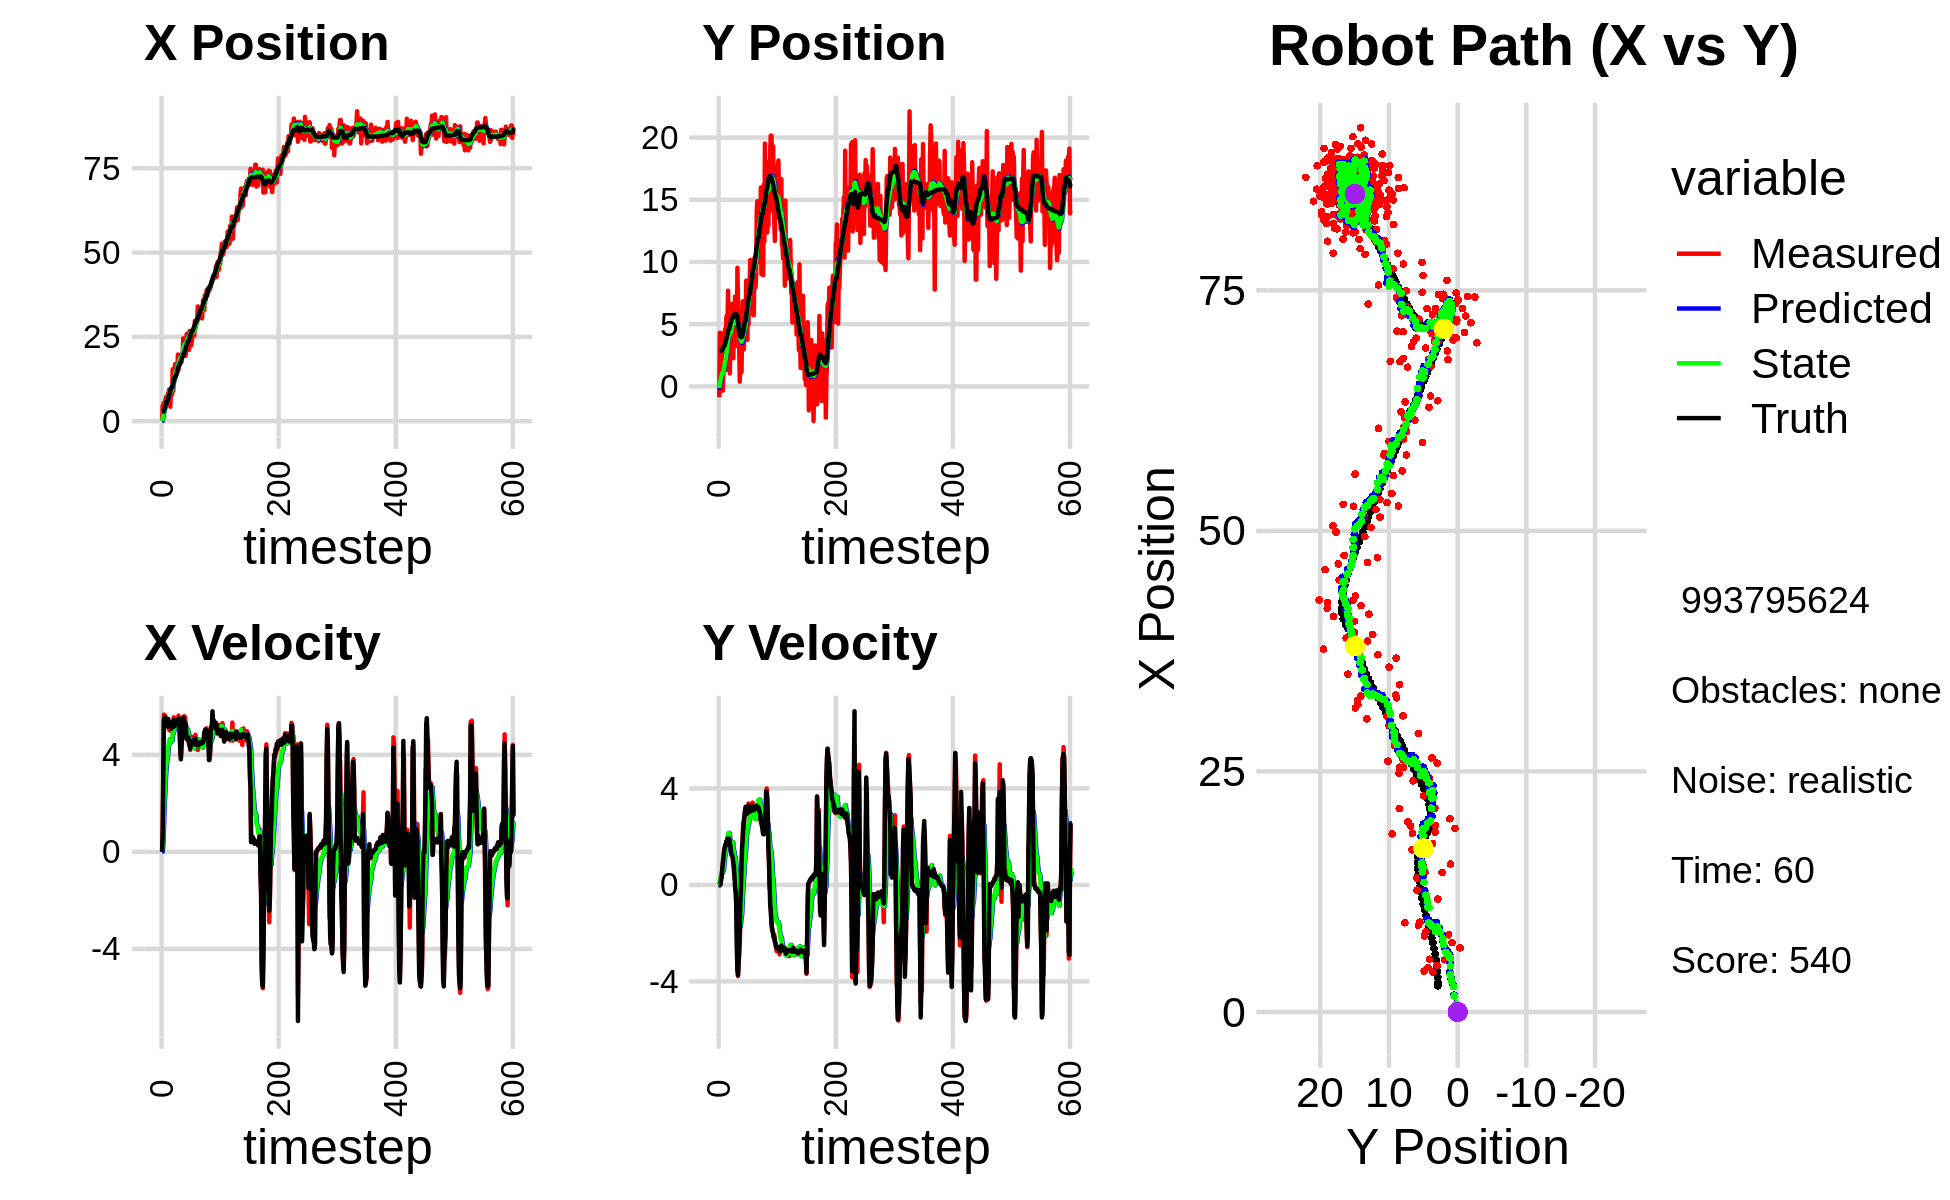

Data behind this chart, as committed beside it:
2.184655661063402421e-01, -8.716073028273759737e-01, 0.000000000000000000e+00, 0.000000000000000000e+00, 0.000000000000000000e+00, 0.000000000000000000e+00, 0.000000000000000000e+00, 0.000000000000000000e+00, 2.042445615789407684e-02, -7.051552888444249934e-02, 0.000000000000000000e+00, 0.000000000000000000e+00, 2.730503797148549960e+00, 2.879518033030740387e+00, 0.000000000000000000e+00, 0.000000000000000000e+00, 0.000000000000000000e+00, -2.239451569039374590e-04
2.184655661063402421e-01, -8.716073028273759737e-01, 0.000000000000000000e+00, -0.000000000000000000e+00, 2.042445615789407684e-02, -7.051552888444249934e-02, 0.000000000000000000e+00, 0.000000000000000000e+00, 4.721530437025321658e-02, -1.306703505780289487e-01, 3.581657105136321333e-03, -2.039629072598990456e-02, 2.730503797148549960e+00, 2.879518033030740387e+00, 0.000000000000000000e+00, 0.000000000000000000e+00, 0.000000000000000000e+00, 4.614343633875250816e-04
4.616038441049864716e+00, 4.309376958810208436e+00, 8.239999542980411817e-01, 2.772877230078352726e-04, 4.757347008076685119e-02, -1.327099796506279461e-01, 3.581657105136321333e-03, -2.039629072598990456e-02, 8.390224961088663669e-01, 1.948803398302627887e-01, 2.509941846077245464e-01, 1.484957462589181487e-01, 2.764378309352915064e+00, 2.879517200972520730e+00, 8.000000000000000444e-01, 0.000000000000000000e+00, 8.000000119209289551e-01, -3.365142329130321741e-04
4.616038441049864716e+00, 4.309376958810208436e+00, 3.298978392348495436e+00, 1.194698366359019104e-02, 8.641219145696388271e-01, 2.097299144561546036e-01, 2.509941846077245464e-01, 1.484957462589181487e-01, 1.679293442684989035e+00, 5.019059599390509607e-01, 7.920768724813500583e-01, 3.073576282244322444e-01, 2.764378309352915064e+00, 2.879517200972520730e+00, 3.200000000000000178e+00, 1.899999999999999953e-02, 3.200000047683715820e+00, -3.621403360739350319e-03
5.432087659400852253e+00, 1.902458881938568380e+00, 5.660302561078236039e+00, 1.747716418601328869e-01, 1.758501129933124130e+00, 5.326417227614941297e-01, 7.920768724813500583e-01, 3.073576282244322444e-01, 2.671368846559155408e+00, 6.249730540900898523e-01, 1.592708684521058959e+00, 3.529480054320018323e-01, 3.048123121019395754e+00, 2.880827462331767563e+00, 5.437000000000000277e+00, 2.049999999999999878e-01, 5.440999984741210938e+00, -3.086692467331886292e-02
4.155582249019214025e+00, 3.615555032370870059e+00, 5.467969047704050567e+00, 4.190140244536953440e-01, 2.830639715011261437e+00, 6.602678546332900744e-01, 1.592708684521058959e+00, 3.529480054320018323e-01, 3.256359776701280850e+00, 8.784115651252067947e-01, 2.169511825894927526e+00, 5.159539119488742998e-01, 3.605213880102570823e+00, 2.897282346614871162e+00, 5.511000000000000121e+00, 3.320000000000000173e-01, 5.520999908447265625e+00, -7.648117840290069580e-02
4.858425139940197646e+00, 3.008479549121269248e+00, 5.618527658269526270e+00, 4.305514287035761001e-01, 3.473310959290773603e+00, 9.300069563200942246e-01, 2.169511825894927526e+00, 5.159539119488742998e-01, 3.893908398949530447e+00, 1.075496490246598880e+00, 2.695476845108895514e+00, 6.143391734369660906e-01, 4.239289045227703667e+00, 2.943538039160454201e+00, 5.564000000000000057e+00, 6.280000000000000027e-01, 5.598999977111816406e+00, -7.648117840290069580e-02
6.662205099544646458e+00, -3.477602610902412739e-01, 5.558596059529773648e+00, 7.351581022512044816e-01, 4.163456083460419954e+00, 1.136930407590295511e+00, 2.695476845108895514e+00, 6.143391734369660906e-01, 4.776761012062462619e+00, 1.036793712352966468e+00, 3.192956634846660702e+00, 5.510660938623699323e-01, 4.768822431050046440e+00, 3.008500038716678038e+00, 5.378999999999999559e+00, 9.230000000000000426e-01, 5.458000183105468750e+00, -1.314929425716400146e-01
7.213679432266528302e+00, 8.328647155606002661e-01, 5.279383110762884357e+00, 9.546394680137417765e-01, 5.096056675547128378e+00, 1.091900321739203372e+00, 3.192956634846660702e+00, 5.510660938623699323e-01, 5.601170993319554370e+00, 1.097393423847951910e+00, 3.569113950876215302e+00, 5.978138400824242193e-01, 5.389714002406628346e+00, 3.118133499732679059e+00, 5.447000000000000064e+00, 1.092999999999999972e+00, 5.554999828338623047e+00, -1.788910180330276489e-01
5.489021837115272362e+00, 4.097070857267191002e+00, 5.163681109987080298e+00, 1.250747193767075549e+00, 5.958082388407175856e+00, 1.157174807856194310e+00, 3.569113950876215302e+00, 5.978138400824242193e-01, 5.935668031847436410e+00, 1.408431310774056477e+00, 3.765075892139833069e+00, 8.631252043199681978e-01, 6.004391431843070670e+00, 3.262898786727998601e+00, 5.267999999999999794e+00, 1.364000000000000101e+00, 5.441999912261962891e+00, -2.376430779695510864e-01
5.489021837115272362e+00, 4.097070857267191002e+00, 5.229685336271469254e+00, 1.487063578026595279e+00, 6.312175621061419939e+00, 1.494743831206053253e+00, 3.765075892139833069e+00, 8.631252043199681978e-01, 6.214810446435397928e+00, 1.719876335342971796e+00, 3.927968105353969008e+00, 1.105875631762112121e+00, 6.004391431843070670e+00, 3.262898786727998601e+00, 5.173000000000000043e+00, 1.504999999999999893e+00, 5.388000011444091797e+00, -2.770383358001708984e-01
8.358197211858511722e+00, 4.637958063132432862e+00, 5.314175693854577887e+00, 1.590202796212072389e+00, 6.607607256970794651e+00, 1.830463898519183008e+00, 3.927968105353969008e+00, 1.105875631762112121e+00, 7.010493698792391370e+00, 2.061795473830356329e+00, 4.193396097580827764e+00, 1.340129813457301200e+00, 6.601803540628093714e+00, 3.430298342542683177e+00, 5.480999999999999872e+00, 1.629000000000000004e+00, 5.717999935150146484e+00, -2.907574772834777832e-01
8.025619029495786094e+00, 1.312534763580738728e+00, 5.458375103872634249e+00, 1.710128306653023067e+00, 7.429833308550474413e+00, 2.195808455176086582e+00, 4.193396097580827764e+00, 1.340129813457301200e+00, 7.601461190558336689e+00, 2.154890408982643280e+00, 4.391625639328287534e+00, 1.344631132476995283e+00, 7.225914716510589919e+00, 3.616637422358164322e+00, 5.169999999999999929e+00, 1.618000000000000105e+00, 5.416999816894531250e+00, -3.036167621612548828e-01
9.339164614344685589e+00, 5.484457089133997876e+00, 5.031403262629439155e+00, 1.719147834188657686e+00, 8.040623754491164732e+00, 2.289353522230342719e+00, 4.391625639328287534e+00, 1.344631132476995283e+00, 8.322575612433569248e+00, 2.541621359192806295e+00, 4.535717405850136608e+00, 1.585888932924949257e+00, 7.720341443618052857e+00, 3.771669937691088936e+00, 5.253999999999999559e+00, 1.796000000000000041e+00, 5.552000045776367188e+00, -3.292468488216400146e-01
9.019357621430906136e+00, 5.719716980204876400e+00, 5.302041333649520460e+00, 1.811620416758001673e+00, 8.776147353018583175e+00, 2.700210252485301332e+00, 4.535717405850136608e+00, 1.585888932924949257e+00, 8.857084991986496902e+00, 2.930684547053460598e+00, 4.650651978794604346e+00, 1.795040513130495619e+00, 8.323206662863626093e+00, 3.976159407398581092e+00, 5.168000000000000149e+00, 1.828999999999999959e+00, 5.481999874114990234e+00, -3.292468488216400146e-01
4.264341115378815772e+00, 4.884895994836227828e+00, 5.180912023473086769e+00, 1.855035636291723522e+00, 9.322150189865958225e+00, 3.110188598366510071e+00, 4.650651978794604346e+00, 1.795040513130495619e+00, 8.355444292739544920e+00, 3.241154120588435994e+00, 4.500518506060330104e+00, 1.907249399030109371e+00, 8.923477888169299987e+00, 4.190468504706487352e+00, 5.341000000000000192e+00, 1.923000000000000043e+00, 5.676000118255615234e+00, -3.438299596309661865e-01
9.276498779511145543e+00, 7.695095493111733020e+00, 4.969975183260010532e+00, 1.820768524540671729e+00, 8.805496143345578730e+00, 3.431879060491446864e+00, 4.500518506060330104e+00, 1.907249399030109371e+00, 8.918094852270549211e+00, 3.732269296892610999e+00, 4.585083312462002958e+00, 2.142589698849051150e+00, 9.525362729566605680e+00, 4.410015776009406530e+00, 5.131000000000000227e+00, 1.903999999999999915e+00, 5.473000049591064453e+00, -3.511688411235809326e-01
7.896593570584884425e+00, 4.845942749321038967e+00, 5.088211859064855958e+00, 1.904623330381438162e+00, 9.376603183516749596e+00, 3.946528266777516336e+00, 4.585083312462002958e+00, 2.142589698849051150e+00, 9.108867693915666308e+00, 3.996431988623725839e+00, 4.588490958021984589e+00, 2.159425966228157190e+00, 1.001316714285395015e+01, 4.592166616370506382e+00, 5.078000000000000291e+00, 1.901999999999999913e+00, 5.421999931335449219e+00, -3.581750392913818359e-01
7.896593570584884425e+00, 4.845942749321038967e+00, 5.083753380818450296e+00, 1.853205365667943694e+00, 9.567716789717865211e+00, 4.212374585246541514e+00, 4.588490958021984589e+00, 2.159425966228157190e+00, 9.262239538167847286e+00, 4.239026814443816349e+00, 4.582430293442978808e+00, 2.150593016049485051e+00, 1.001316714285395015e+01, 4.592166616370506382e+00, 5.275000000000000355e+00, 1.921000000000000041e+00, 5.613999843597412109e+00, -3.495643436908721924e-01
1.536949229236902781e+01, 1.042815282282598677e+00, 5.364438382114145476e+00, 1.789365311341718723e+00, 9.720482567512144456e+00, 4.454086116048764588e+00, 4.582430293442978808e+00, 2.150593016049485051e+00, 1.085998090149097983e+01, 4.187538579832436270e+00, 4.937069371115428318e+00, 1.897523612458830389e+00, 1.061177515968232576e+01, 4.812249495066152960e+00, 5.251999999999999780e+00, 1.752000000000000002e+00, 5.537000179290771484e+00, -3.219550848007202148e-01
8.958591461123802446e+00, 3.733566358196648949e+00, 5.352106329457869904e+00, 1.785251824398825793e+00, 1.135368783860252329e+01, 4.377290941078319619e+00, 4.937069371115428318e+00, 1.897523612458830389e+00, 1.090304344121294378e+01, 4.324295854573756870e+00, 4.888279180293574555e+00, 1.843162819790205686e+00, 1.121489596299543301e+01, 5.019277288421811534e+00, 5.328999999999999737e+00, 1.631999999999999895e+00, 5.572999954223632812e+00, -3.219550848007202148e-01
1.173715885676235082e+01, 2.887359573557816805e+00, 5.548767032700403945e+00, 1.553006562751660713e+00, 1.139187135924230176e+01, 4.508612136552777372e+00, 4.888279180293574555e+00, 1.843162819790205686e+00, 1.148818094603440265e+01, 4.374699285148874850e+00, 4.993310018181508880e+00, 1.705125731867111138e+00, 1.183045840249071112e+01, 5.199615194266932861e+00, 5.442000000000000171e+00, 1.405000000000000027e+00, 5.620999813079833984e+00, -2.729003727436065674e-01
1.266923938695280860e+01, 5.902185155665867100e+00, 5.323594369737442378e+00, 1.304110195139141393e+00, 1.198751194785255336e+01, 4.545211858335585831e+00, 4.993310018181508880e+00, 1.705125731867111138e+00, 1.213529260614074268e+01, 4.617830965791224429e+00, 5.068203038410958428e+00, 1.724443915859393606e+00, 1.244521403275771299e+01, 5.354609443979937211e+00, 5.169999999999999929e+00, 1.235000000000000098e+00, 5.315000057220458984e+00, -2.402370721101760864e-01
1.685250353807030166e+01, 6.630548312383896636e+00, 5.260027213990265516e+00, 1.247778503134296058e+00, 1.264211290998183834e+01, 4.790275357377163701e+00, 5.068203038410958428e+00, 1.724443915859393606e+00, 1.347440344802649115e+01, 4.892862899402720345e+00, 5.279328884978562897e+00, 1.760702060431417859e+00, 1.304281878482424517e+01, 5.496097280823114772e+00, 5.248000000000000220e+00, 1.233000000000000096e+00, 5.390999794006347656e+00, -2.329138070344924927e-01
1.685250353807030166e+01, 6.630548312383896636e+00, 5.462695981066312712e+00, 1.176730476654840318e+00, 1.400233633652434762e+01, 5.068933105445862175e+00, 5.279328884978562897e+00, 1.760702060431417859e+00, 1.456807272536484454e+01, 5.144977787860173457e+00, 5.429528114256095606e+00, 1.764659880430941463e+00, 1.304281878482424517e+01, 5.496097280823114772e+00, 5.389999999999999680e+00, 1.129000000000000004e+00, 5.506999969482421875e+00, -2.121699601411819458e-01
1.450424116827992727e+01, 2.256010009431591801e+00, 5.403866293743731397e+00, 9.457408466478155473e-01, 1.511102553679045357e+01, 5.321443775903267337e+00, 5.429528114256095606e+00, 1.764659880430941463e+00, 1.499116549957795996e+01, 5.051724333577054082e+00, 5.399371308955644544e+00, 1.463185961979139638e+00, 1.365648341177393021e+01, 5.629224016953302545e+00, 5.400000000000000355e+00, 9.080000000000000293e-01, 5.475999832153320312e+00, -1.732572019100189209e-01
1.393206545707827360e+01, 5.959303005940160602e+00, 5.268562943967226353e+00, 6.375697655956426013e-01, 1.553110263047352468e+01, 5.198042929774968179e+00, 5.399371308955644544e+00, 1.463185961979139638e+00, 1.521249053828085884e+01, 5.201949525110255657e+00, 5.311304376900877422e+00, 1.384288276834519049e+00, 1.427608942961735039e+01, 5.739966108200104777e+00, 5.416000000000000369e+00, 7.820000000000000284e-01, 5.472000122070312500e+00, -1.204283908009529114e-01
1.451369568661220377e+01, 4.743707372857718596e+00, 5.455358671426738582e+00, 2.888404527730670801e-01, 1.574362097597094667e+01, 5.340378352793707428e+00, 5.311304376900877422e+00, 1.384288276834519049e+00, 1.550920136242592129e+01, 5.230502383124683519e+00, 5.276852438916282750e+00, 1.185727905147505812e+00, 1.489764857234673201e+01, 5.818164064178080075e+00, 5.370000000000000107e+00, 3.549999999999999822e-01, 5.381999969482421875e+00, -5.289679765701293945e-02
1.974682879450540440e+01, 7.222003891478866677e+00, 5.378466707275503467e+00, 2.847693162854922355e-01, 1.603688660631754814e+01, 5.349075173639434411e+00, 5.276852438916282750e+00, 1.185727905147505812e+00, 1.676731767003635198e+01, 5.427960665931703232e+00, 5.453712963468724695e+00, 1.160537081822281547e+00, 1.551512598976986190e+01, 5.846356823526467572e+00, 5.399000000000000021e+00, -7.699999999999999900e-02, 5.400000095367431641e+00, -5.289679765701293945e-02
1.520380371799500097e+01, 5.032824351800047502e+00, 5.618001294046910843e+00, -1.498671871068948946e-01, 1.731268896638322374e+01, 5.544014374113931609e+00, 5.453712963468724695e+00, 1.160537081822281547e+00, 1.690714349593034527e+01, 5.427080967636191744e+00, 5.383387223124209697e+00, 9.348520406629148294e-01, 1.614014697032741452e+01, 5.825589611828105419e+00, 5.488999999999999879e+00, -2.859999999999999765e-01, 5.495999813079833984e+00, 2.666992135345935822e-02
1.868894934624217541e+01, 3.257831527584670539e+00, 5.345091860605701406e+00, -5.269079557098120814e-01, 1.744548221824276624e+01, 5.520566171702482983e+00, 5.383387223124209697e+00, 9.348520406629148294e-01, 1.768715367765394930e+01, 5.268935119862174332e+00, 5.432822394567812019e+00, 5.841977988491455775e-01, 1.666724085774494668e+01, 5.768079712025493855e+00, 5.500000000000000000e+00, -8.760000000000000009e-01, 5.568999767303466797e+00, 9.826043993234634399e-02
1.868894934624217541e+01, 3.257831527584670539e+00, 5.206304515703410907e+00, -1.651616215395452558e+00, 1.823043591711073219e+01, 5.327354899747088979e+00, 5.432822394567812019e+00, 5.841977988491455775e-01, 1.831030748098895344e+01, 5.042107473680755625e+00, 5.422155166021974004e+00, 1.291676832562070887e-01, 1.666724085774494668e+01, 5.768079712025493855e+00, 4.863999999999999879e+00, -2.648000000000000131e+00, 5.538000106811523438e+00, 3.071917593479156494e-01
1.851543533778505335e+01, 9.529869510908609342e+00, 4.151966188918897238e+00, -3.443314296171008149e+00, 1.885252299759115147e+01, 5.055024242006376234e+00, 5.422155166021974004e+00, 1.291676832562070887e-01, 1.873128859906158183e+01, 5.156432039666149159e+00, 5.234536884202352525e+00, -1.431609164882460816e-01, 1.726464724499865255e+01, 5.554980709466262212e+00, 4.269000000000000128e+00, -3.540999999999999925e+00, 5.546999931335449219e+00, 6.923658847808837891e-01
1.857475864897787687e+01, 6.598199679740050172e+00, 3.871308979489852309e+00, -3.786184276047525721e+00, 1.925474228748181815e+01, 5.142115948017324634e+00, 5.234536884202352525e+00, -1.431609164882460816e-01, 1.906235722843652169e+01, 5.023044185851117227e+00, 5.019192158530462855e+00, -6.024368022613026952e-01, 1.775351405079349831e+01, 5.148811771707331175e+00, 3.815999999999999837e+00, -3.733999999999999986e+00, 5.337999820709228516e+00, 7.742820978164672852e-01
1.749393862472458139e+01, 3.636802746691787380e+00, 4.276414311106204735e+00, -3.219765736182133686e+00, 1.956427644428956825e+01, 4.962800505624986869e+00, 5.019192158530462855e+00, -6.024368022613026952e-01, 1.912680599221539524e+01, 4.707402805462572282e+00, 4.827157278352767200e+00, -1.071025251288892921e+00, 1.819761729199836608e+01, 4.725377752707927925e+00, 4.320000000000000284e+00, -3.253000000000000114e+00, 5.407999992370605469e+00, 6.453624963760375977e-01
1.937294995747822313e+01, 3.256899430863080092e+00, 4.975602832174083723e+00, -2.589258536202606820e+00, 1.960952172005067240e+01, 4.600300280333683212e+00, 4.827157278352767200e+00, -1.071025251288892921e+00, 1.956968548156853771e+01, 4.411035608248059958e+00, 4.836956441349026470e+00, -1.376396385334423433e+00, 1.861271739015113624e+01, 4.414171292153904247e+00, 4.700000000000000178e+00, -2.874000000000000110e+00, 5.508999824523925781e+00, 4.798269569873809814e-01
1.908259318009600491e+01, 3.835649038389423726e-01, 4.689077283848700262e+00, -2.440153242459242477e+00, 2.005338112570343867e+01, 4.273395969714617770e+00, 4.836956441349026470e+00, -1.376396385334423433e+00, 1.985697020278307789e+01, 3.929663760417257290e+00, 4.774175983246117028e+00, -1.762667927194798700e+00, 1.917685008038196770e+01, 4.133144332462308945e+00, 5.163999999999999702e+00, -1.814999999999999947e+00, 5.473999977111816406e+00, 4.798269569873809814e-01
2.451889634126853679e+01, 4.425252272136170895e+00, 5.530641693215567756e+00, -1.498299929869781666e+00, 2.033438780110768818e+01, 3.753396967697777420e+00, 4.774175983246117028e+00, -1.762667927194798700e+00, 2.118618218851358037e+01, 3.817709937749127036e+00, 5.060981907568704585e+00, -1.683901676131455361e+00, 1.979144358587991803e+01, 3.978538705698827727e+00, 5.538999999999999702e+00, -6.740000000000000435e-01, 5.579999923706054688e+00, 2.645587623119354248e-01
2.451889634126853679e+01, 4.425252272136170895e+00, 5.319880221667448339e+00, -2.753269526536699097e-01, 2.169228037927044994e+01, 3.649319770135981411e+00, 5.060981907568704585e+00, -1.683901676131455361e+00, 2.225669448505639991e+01, 3.791230264170000197e+00, 5.220421918239715353e+00, -1.428078889891196024e+00, 1.979144358587991803e+01, 3.978538705698827727e+00, 5.445000000000000284e+00, -1.089999999999999997e-01, 5.446000099182128906e+00, 5.170821771025657654e-02
2.008536624892676770e+01, 1.127484752873398666e+00, 5.593123705577406568e+00, 6.690702905867401684e-01, 2.277873667688037074e+01, 3.648422375180880639e+00, 5.220421918239715353e+00, -1.428078889891196024e+00, 2.226788009360011955e+01, 3.596485476525388858e+00, 5.152764438866356933e+00, -1.262032987860032485e+00, 2.042064928955542413e+01, 3.954023792493599476e+00, 5.365000000000000213e+00, 7.770000000000000240e-01, 5.421000003814697266e+00, -1.190579757094383240e-01
2.382435083351025185e+01, 4.117897010520514378e+00, 5.566313078490550126e+00, 1.342845035752417093e+00, 2.278315653748675373e+01, 3.470282177739385521e+00, 5.152764438866356933e+00, -1.262032987860032485e+00, 2.300490535113491575e+01, 3.676344536603818547e+00, 5.254782349038642941e+00, -8.349505043166965956e-01, 2.103756403875517478e+01, 4.034906342261020740e+00, 5.352999999999999758e+00, 1.542000000000000037e+00, 5.571000099182128906e+00, -2.367218136787414551e-01
1.931777572610788596e+01, 6.840960575659859266e+00, 5.329817084785793746e+00, 1.997977188036854423e+00, 2.353038358603878066e+01, 3.592849486172148943e+00, 5.254782349038642941e+00, -8.349505043166965956e-01, 2.270927077081694634e+01, 3.999091356715954060e+00, 5.079864265149080182e+00, -2.218193020172934959e-01, 2.155315661396635818e+01, 4.171292616646188556e+00, 5.227000000000000313e+00, 1.852000000000000091e+00, 5.545000076293945312e+00, -3.586548268795013428e-01
2.119415569286917389e+01, 3.317909314335733661e+00, 5.229907282594897566e+00, 2.562624521466121408e+00, 2.321725719733185400e+01, 3.976909426514224855e+00, 5.079864265149080182e+00, -2.218193020172934959e-01, 2.282787915771131537e+01, 4.100425107345563092e+00, 5.011370333353113438e+00, 1.557364294396236803e-01, 2.214658427214889613e+01, 4.399284912668050218e+00, 4.961000000000000298e+00, 2.342999999999999972e+00, 5.486999988555908203e+00, -4.556110203266143799e-01
2.586679840047536416e+01, 2.982765390274850770e+00, 4.862628487427775426e+00, 2.382660021934341454e+00, 2.332901619104662672e+01, 4.115998750289525887e+00, 5.011370333353113438e+00, 1.557364294396236803e-01, 2.381917024299890073e+01, 4.171380001492883238e+00, 5.102659324493182602e+00, 4.222700694692670398e-01, 2.270569109926897866e+01, 4.677910640331839787e+00, 4.644999999999999574e+00, 2.662999999999999812e+00, 5.354000091552734375e+00, -4.556110203266143799e-01
2.402798843317527400e+01, 6.471306040545153238e+00, 4.804685391545406858e+00, 2.821733967943659049e+00, 2.432943617544821890e+01, 4.213607008439810286e+00, 5.102659324493182602e+00, 4.222700694692670398e-01, 2.425747947103014113e+01, 4.522360563301496938e+00, 5.048873674733355799e+00, 9.127512122755070401e-01, 2.323945879901832967e+01, 4.994492246156890580e+00, 4.655000000000000249e+00, 2.857000000000000206e+00, 5.460999965667724609e+00, -5.310199856758117676e-01
2.427212810504705232e+01, 4.085702254298219316e+00, 4.754844330172411482e+00, 3.068507045642498987e+00, 2.476236683850347831e+01, 4.613635684529048042e+00, 5.048873674733355799e+00, 9.127512122755070401e-01, 2.465363670211409541e+01, 4.707994293652394191e+00, 4.987328106871028233e+00, 1.204024053000301020e+00, 2.368425250008618477e+01, 5.281505778038209975e+00, 4.658000000000000362e+00, 3.061999999999999833e+00, 5.573999881744384766e+00, -5.730946660041809082e-01
2.427212810504705232e+01, 4.085702254298219316e+00, 4.586113006904363409e+00, 3.090059838964775096e+00, 2.515236951280119726e+01, 4.828396698952424515e+00, 4.987328106871028233e+00, 1.204024053000301020e+00, 2.496265470722001822e+01, 4.890842965865953573e+00, 4.894061329538459404e+00, 1.442443142747114493e+00, 2.368425250008618477e+01, 5.281505778038209975e+00, 4.716000000000000192e+00, 3.240000000000000213e+00, 5.722000122070312500e+00, -5.929153561592102051e-01
2.113638234119931525e+01, 8.498794033082903709e+00, 4.407613752522949291e+00, 3.067546214725235032e+00, 2.545206084017386416e+01, 5.035087280140665200e+00, 4.894061329538459404e+00, 1.442443142747114493e+00, 2.458634649631331115e+01, 5.382719833575636770e+00, 4.638226049797859574e+00, 1.887693961870938963e+00, 2.422479414921339469e+01, 5.646865083692952147e+00, 4.511999999999999567e+00, 3.138999999999999790e+00, 5.495999813079833984e+00, -6.080129742622375488e-01
2.675037431704640412e+01, 8.298172905559956902e+00, 4.555217915624852232e+00, 3.189782014284087364e+00, 2.505016910129309693e+01, 5.571489229762730311e+00, 4.638226049797859574e+00, 1.887693961870938963e+00, 2.537927544240720223e+01, 5.846547588893470149e+00, 4.701649913876507547e+00, 2.241606502882254492e+00, 2.474664282791980696e+01, 6.010071708508958110e+00, 4.467999999999999972e+00, 3.125999999999999890e+00, 5.453000068664550781e+00, -6.108923554420471191e-01
2.640246856220426963e+01, 3.740549756837755258e+00, 4.203651786467522022e+00, 2.928214839005701009e+00, 2.584944043379485379e+01, 6.070708239181695554e+00, 4.701649913876507547e+00, 2.241606502882254492e+00, 2.593599515764829633e+01, 5.945959208926769435e+00, 4.658202281427826108e+00, 2.208029014799779866e+00, 2.525533842979351462e+01, 6.365380479408155878e+00, 4.245000000000000107e+00, 2.955999999999999961e+00, 5.172999858856201172e+00, -6.084325909614562988e-01
2.543096405223433010e+01, 8.455818607782376262e+00, 4.408275483157831687e+00, 3.134387882501828759e+00, 2.640181538579107823e+01, 6.166762110406747155e+00, 4.658202281427826108e+00, 2.208029014799779866e+00, 2.620095174120739756e+01, 6.387451677997688648e+00, 4.581535818082432598e+00, 2.480223110783357665e+00, 2.575311350770613572e+01, 6.713092042447113883e+00, 4.528999999999999915e+00, 3.190999999999999837e+00, 5.539999961853027344e+00, -6.180860996246337891e-01
2.246730089158037558e+01, 4.954480125680792213e+00, 4.744866030830713122e+00, 3.373711703805934548e+00, 2.665910532301564118e+01, 6.635473989076024814e+00, 4.581535818082432598e+00, 2.480223110783357665e+00, 2.584590552271469832e+01, 6.569888719357290796e+00, 4.419544243364395442e+00, 2.515495947766398288e+00, 2.618821883211172619e+01, 7.023278667487232951e+00, 4.580000000000000071e+00, 3.286000000000000032e+00, 5.637000083923339844e+00, -6.180860996246337891e-01
2.481480526883417426e+01, 8.537564708461207630e+00, 4.507047054792974627e+00, 3.224947878081286134e+00, 2.628785994705113893e+01, 6.821438314133930980e+00, 4.419544243364395442e+00, 2.515495947766398288e+00, 2.600340094243517797e+01, 6.987807926998824470e+00, 4.366714169326642470e+00, 2.721796594325287977e+00, 2.671138834894714265e+01, 7.396535350857500468e+00, 4.530000000000000249e+00, 3.197999999999999954e+00, 5.545000076293945312e+00, -6.210759282112121582e-01
2.481480526883417426e+01, 8.537564708461207630e+00, 4.528639241638213520e+00, 3.175435267523022631e+00, 2.644007235936784284e+01, 7.259987586431353002e+00, 4.366714169326642470e+00, 2.721796594325287977e+00, 2.612906473189540080e+01, 7.379273896365993402e+00, 4.317319888367395997e+00, 2.864243391427608643e+00, 2.671138834894714265e+01, 7.396535350857500468e+00, 4.434999999999999609e+00, 3.097999999999999865e+00, 5.409999847412109375e+00, -6.115239858627319336e-01
2.606999003838530982e+01, 1.015703196785252516e+01, 4.496377814941005191e+00, 3.088626023483487248e+00, 2.656079672073213871e+01, 7.665698235508754621e+00, 4.317319888367395997e+00, 2.864243391427608643e+00, 2.647254050745548426e+01, 7.857836134036197073e+00, 4.320111206955751015e+00, 3.043365381189715446e+00, 2.722458815579690850e+01, 7.755650951158159501e+00, 4.439000000000000057e+00, 3.041999999999999815e+00, 5.381000041961669922e+00, -6.018894910812377930e-01
2.620972943282712464e+01, 7.953636793722849596e+00, 4.608038788523916907e+00, 3.153892160320747706e+00, 2.690455162815105794e+01, 8.162172672155168840e+00, 4.320111206955751015e+00, 3.043365381189715446e+00, 2.678110817123198828e+01, 8.154017174173469940e+00, 4.328748237305798163e+00, 3.047694077037195193e+00, 2.773417353619775483e+01, 8.105426743235641496e+00, 4.581000000000000405e+00, 3.138999999999999790e+00, 5.552999973297119141e+00, -6.002014875411987305e-01
2.540717434833788602e+01, 7.871279253185069713e+00, 4.445989206860062382e+00, 3.101680353267045387e+00, 2.721398299496256712e+01, 8.458786581877189903e+00, 4.328748237305798163e+00, 3.047694077037195193e+00, 2.686550465779207997e+01, 8.420030106852573581e+00, 4.265296859281701103e+00, 3.021427091019389888e+00, 2.817305064177640261e+01, 8.405728294055579752e+00, 4.437000000000000277e+00, 3.077999999999999847e+00, 5.400000095367431641e+00, -6.091373562812805176e-01
2.975517666346708623e+01, 9.978354766101915629e+00, 4.701329449716581621e+00, 3.322732317513433120e+00, 2.729203434372024972e+01, 8.722172815954513325e+00, 4.265296859281701103e+00, 3.021427091019389888e+00, 2.779302671471268837e+01, 8.830588346390321419e+00, 4.432862231166450506e+00, 3.139861048281741507e+00, 2.868244624123801145e+01, 8.761478855518710418e+00, 4.472999999999999865e+00, 3.166999999999999815e+00, 5.480999946594238281e+00, -6.152514219284057617e-01
2.772044575211903705e+01, 9.206971272349884217e+00, 4.829540155361658371e+00, 3.413347080774447040e+00, 2.823631293782933227e+01, 9.144574451218495881e+00, 4.432862231166450506e+00, 3.139861048281741507e+00, 2.815262168452174052e+01, 9.165808286753271972e+00, 4.464158675525319531e+00, 3.184373325559539669e+00, 2.920395350423575920e+01, 9.129853679915699516e+00, 4.669999999999999929e+00, 3.279999999999999805e+00, 5.706999778747558594e+00, -6.152514219284057617e-01
2.895263218880010925e+01, 5.734833671594256721e+00, 4.365841755165226878e+00, 3.062730272462590886e+00, 2.859903755207427167e+01, 9.484245619309225717e+00, 4.464158675525319531e+00, 3.184373325559539669e+00, 2.866395555129071937e+01, 9.208326545887217662e+00, 4.466321995563506064e+00, 2.947081171302072367e+00, 2.972559142121539111e+01, 9.495890094621495692e+00, 4.408999999999999808e+00, 3.092000000000000082e+00, 5.385000228881835938e+00, -6.117461323738098145e-01
2.895263218880010925e+01, 5.734833671594256721e+00, 4.604557240902838799e+00, 3.213452200501242029e+00, 2.911058775084707051e+01, 9.503034663017425387e+00, 4.466321995563506064e+00, 2.947081171302072367e+00, 2.908569187714039117e+01, 9.249557620819619075e+00, 4.478186931726549247e+00, 2.766670211024932602e+00, 2.972559142121539111e+01, 9.495890094621495692e+00, 4.501999999999999780e+00, 3.125999999999999890e+00, 5.480999946594238281e+00, -6.093052029609680176e-01
... 543 more rows
